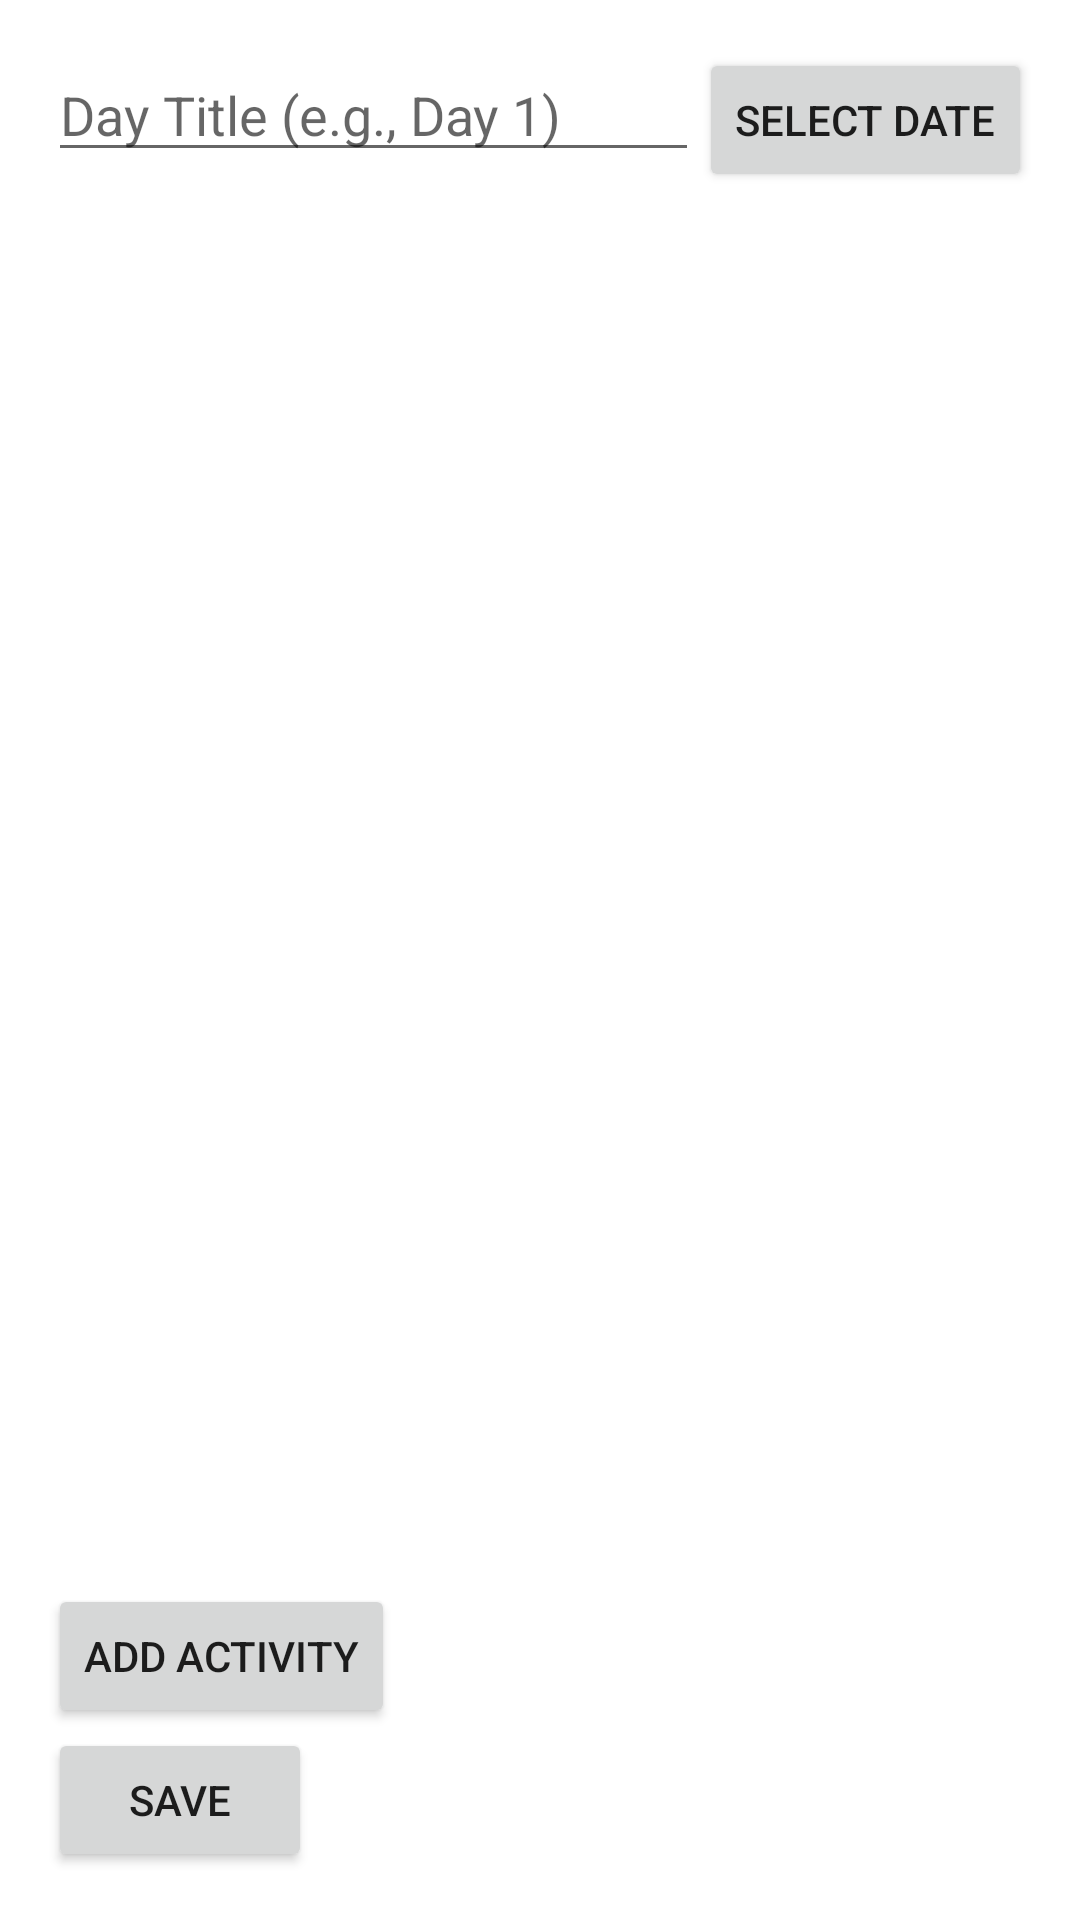

Produce the Android XML layout that renders to this screen, including the resource entries it uses.
<!-- AndroidManifest.xml: application theme Theme.TravPlans -->
<!-- res/layout/activity_edit_itinerary.xml -->
<?xml version="1.0" encoding="utf-8"?>
<LinearLayout xmlns:android="http://schemas.android.com/apk/res/android"
    android:layout_width="match_parent"
    android:layout_height="match_parent"
    android:orientation="vertical"
    android:padding="16dp">

    <LinearLayout
        android:layout_width="match_parent"
        android:layout_height="wrap_content"
        android:orientation="horizontal">

        <EditText
            android:id="@+id/dayTitleEditText"
            android:layout_width="0dp"
            android:layout_height="wrap_content"
            android:layout_weight="1"
            android:hint="Day Title (e.g., Day 1)" />

        <Button
            android:id="@+id/datePickerButton"
            android:layout_width="wrap_content"
            android:layout_height="wrap_content"
            android:text="Select Date" />

    </LinearLayout>

    <androidx.recyclerview.widget.RecyclerView
        android:id="@+id/activitiesRecyclerView"
        android:layout_width="match_parent"
        android:layout_height="0dp"
        android:layout_weight="1" />

    <Button
        android:id="@+id/addActivityButton"
        android:layout_width="wrap_content"
        android:layout_height="wrap_content"
        android:text="Add Activity" />

    <Button
        android:id="@+id/saveButton"
        android:layout_width="wrap_content"
        android:layout_height="wrap_content"
        android:text="Save" />

</LinearLayout>
<!-- resources referenced by this layout -->
<resources>
  <style name="Theme.TravPlans" parent="Base.Theme.TravPlans" />
  <style name="Base.Theme.TravPlans" parent="Theme.MaterialComponents.DayNight.NoActionBar">
          
          <item name="colorPrimary">@color/primary</item>
          <item name="colorPrimaryDark">@color/primary_dark</item>
          <item name="colorAccent">@color/accent</item>
      </style>
  <color name="primary">#1976D2</color>
  <color name="primary_dark">#004BA0</color>
  <color name="accent">#FFC107</color>
</resources>
